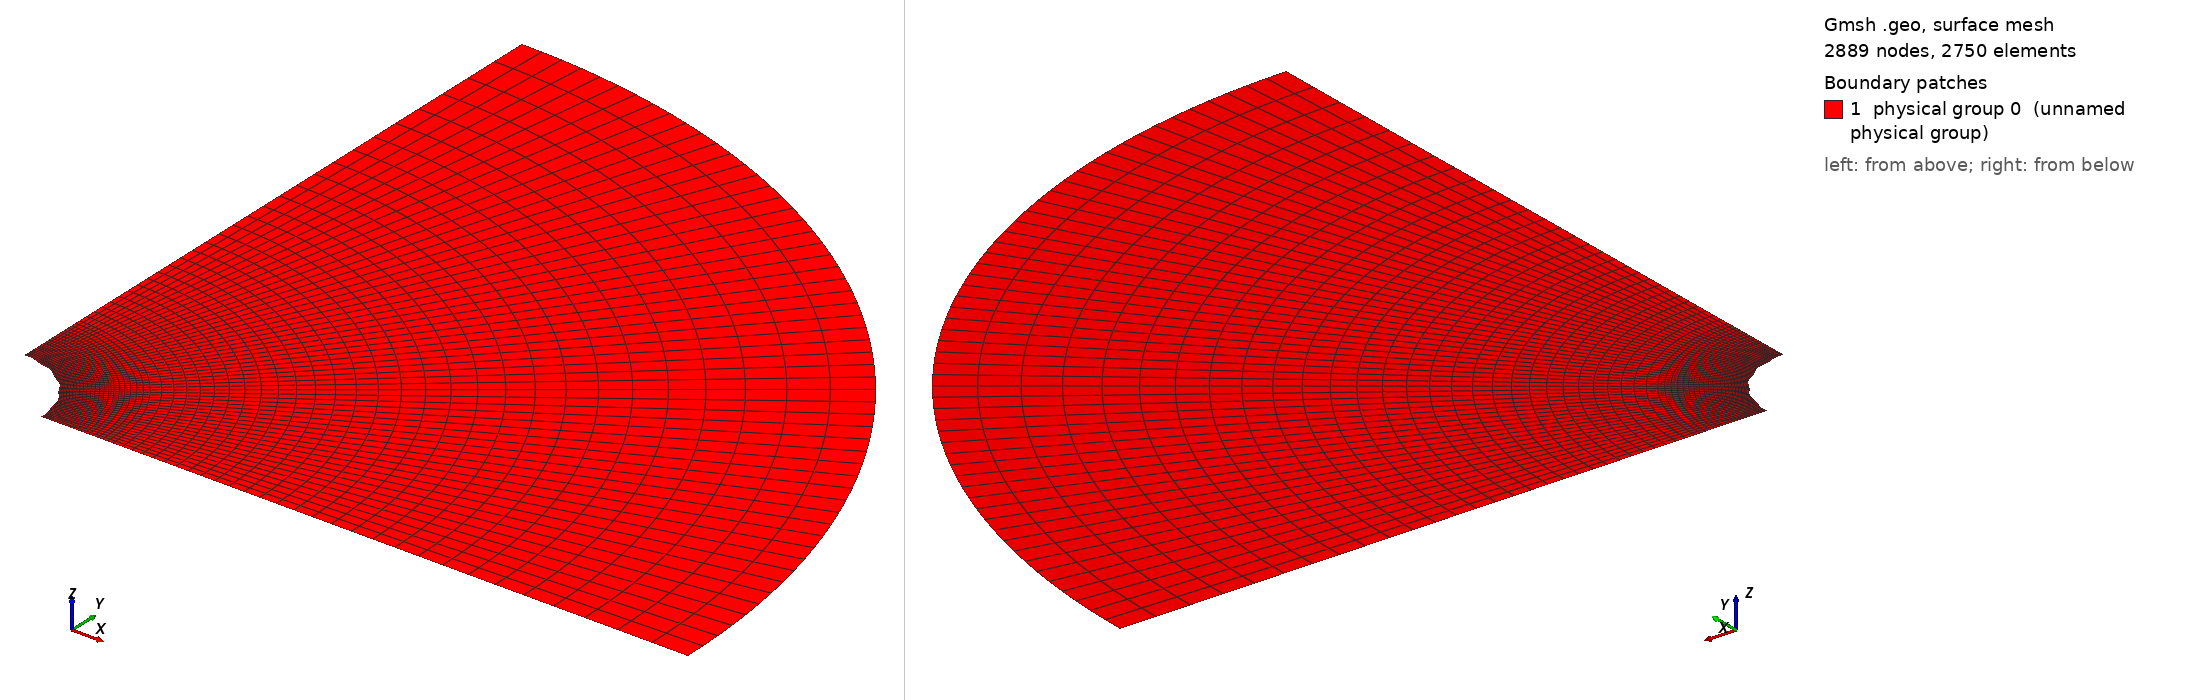

Gmsh geometry script, surface-meshed: 2889 nodes, 2750 surface elements. Boundary patches (legend numbers): 1 physical group 0 (unnamed physical group). Left view from above one corner, right view from below the opposite corner. Legend entries are the model's physical surfaces. The drawing asked Gmsh for element sizes between 1% and 20% of the model's largest extent; the script's own settings can give other sizes.

=== Cylinder_quarter_perturb7.geo (drawn) ===

lc = 0.1;//0.05;

r_outer = 1.; // radius of outer circle
r_out = 0.2; // radius of refined area
r_in = 0.1; // radius of inner circle 
H = 0.1; // height of cylinder
nb_slices_quarter = 55; //number of layers in one quarter OF CIRCLE
nb_rings = 21; // number of concentric cell rings
nb_layers_z = 1; // number of vertical layers

Point(1) = {0,0,0,lc}; // Center
Point(2) = {r_in,0,0,lc};
Point(3) = {r_out,0,0,lc};
Point(4) = {-r_in,0,0,lc};
Point(5) = {-r_out,0,0,lc};
Point(6) = {0,r_in,0,lc};
Point(7) = {0,r_out,0,lc};
Point(8) = {0,-r_in,0,lc};
Point(9) = {0,-r_out,0,lc};

Point(10) = {r_outer,0,0,lc};
Point(11) = {-r_outer,0,0,lc};
Point(12) = {0,r_outer,0,lc};
Point(13) = {0,-r_outer,0,lc};

Line(1) = {2,3};
Line(2) = {4,5};
Line(3) = {6,7};
Line(4) = {8,9};

//Construct the perturbed hole//
alpha = 1; //Frequency
M = 0;
M1 = 0.001; //0.01;//Amplitude
n = 36;//8; //number of pieces in one period

n_points = n*alpha-1; //Number of points for each quarter

alpha1=18*alpha;
alpha2 = alpha;
alpha3 = alpha;
alpha4 = alpha;
n_points1 = 32;
n_points2 = 1;
n_points3 = 1;
n_points4 = 1;

pList_1[0] = 2; //First point label for the 1st quarter

For i In {1:n_points1}
 //If(i>=1 && i<=4)
  //r = M1*Sin(alpha1*i*Pi/2/(n_points1+1))+r_in;
 //EndIf
  r = M1*Sin(alpha1*i*Pi/2/(n_points1+1))+r_in;
  pList_1[i] = newp;
  Point(pList_1[i]) = {r*Cos(i*Pi/2/(n_points1+1)), r*Sin(i*Pi/2/(n_points1+1)), 0, lc};
EndFor
pList_1[n_points1+1] = 6; //Last point label for the 1st quarter
Spline(newl) = pList_1[];

pList_2[0] = 6; //First point label for the 2nd quarter
For i In {1:n_points2}
  r = M*Sin(alpha2*i*Pi/2/(n_points2+1))+r_in;
  pList_2[i] = newp;
  Point(pList_2[i]) = {r*Cos(Pi/2+i*Pi/2/(n_points2+1)), r*Sin(Pi/2+i*Pi/2/(n_points2+1)), 0, lc};
EndFor
pList_2[n_points2+1] = 4; //Last point label for the 2nd quarter
Spline(newl) = pList_2[];

pList_3[0] = 4; //First point label for the 3rd quarter
For i In {1:n_points3}
  r = M*Sin(alpha3*i*Pi/2/(n_points3+1))+r_in;
  pList_3[i] = newp;
  Point(pList_3[i]) = {r*Cos(Pi+i*Pi/2/(n_points3+1)), r*Sin(Pi+i*Pi/2/(n_points3+1)), 0, lc};
EndFor
pList_3[n_points3+1] = 8; //Last point label for the 3rd quarter
Spline(newl) = pList_3[];


pList_4[0] = 8; //First point label for the 4th quarter
For i In {1:n_points4}
  r = M*Sin(alpha4*i*Pi/2/(n_points4+1))+r_in;
  pList_4[i] = newp;
  Point(pList_4[i]) = {r*Cos(1.5*Pi+i*Pi/2/(n_points4+1)), r*Sin(1.5*Pi+i*Pi/2/(n_points4+1)), 0, lc};
EndFor
pList_4[n_points4+1] = 2; //Last point label for the 4th quarter
Spline(newl) = pList_4[];

Circle(9) = {3, 1, 7};
Circle(10) = {7, 1, 5};
Circle(11) = {5, 1, 9};
Circle(12) = {9, 1, 3};

Transfinite Line {1,2,3,4} = Ceil(nb_rings+1) Using Progression 1.05;
Transfinite Line {5,9} = Ceil(nb_slices_quarter+1) Using Progression 1;
Transfinite Line {6,10} = Ceil(nb_slices_quarter+1) Using Progression 1;
Transfinite Line {7,11} = Ceil(nb_slices_quarter+1) Using Progression 1;
Transfinite Line {8,12} = Ceil(nb_slices_quarter+1) Using Progression 1;

Line Loop(13) = {1, 9, -3, -5};
Ruled Surface(14) = {13};
Line Loop(15) = {3, 10, -2, -6};
Ruled Surface(16) = {15};
Line Loop(17) = {2, 11, -4, -7};
Ruled Surface(18) = {17};
Line Loop(19) = {4, 12, -1, -8};
Ruled Surface(20) = {19};


Circle(21) = {10, 1, 12};
Circle(22) = {12, 1, 11};
Circle(23) = {11, 1, 13};
Circle(24) = {13, 1, 10};
Line(25) = {3, 10};
Line(26) = {7, 12};
Line(27) = {5, 11};
Line(28) = {9, 13};

Transfinite Line {21,22,23,24} = Ceil(nb_slices_quarter+1) Using Progression 1;
Transfinite Line {25,26,27,28} = 30 Using Progression 1.05;
Line Loop(31) = {25,21,-26,-9};
Plane Surface(32) = {31};
Line Loop(33) = {26,22,-27,-10};
Plane Surface(34) = {33};
Line Loop(35) = {27,23,-28,-11};
Plane Surface(36) = {35};
Line Loop(37) = {28,24,-25,-12};
Plane Surface(38) = {37};


Transfinite Surface {14,16,18,20};
Recombine Surface {14,16,18,20};
Transfinite Surface {32,34,36,38};
Recombine Surface {32,34,36,38};


//Extrude {0, 0, H} {
//  Surface{16, 14, 20, 18}; Layers{1}; Recombine;
//}
//Coherence;

//Physical Line(0) = {21, 22, 23, 24};
//Physical Line(1) = {5, 6, 7, 8};

//Physical Surface(0) = {14, 16, 18, 20};
//Physical Surface(1) = {32, 34, 36, 38};
Delete {
  Surface{16, 18, 20, 34, 36, 38};
}
Delete {
  Line{22, 23, 24, 28, 27, 10, 2, 11, 12, 4, 6, 7, 8};
}
Delete {
  Point{11, 13, 9, 5};
}
Delete {
  Point{46, 4, 47, 8, 48};
}
Physical Line(0) = {5};
Physical Line(1) = {25, 1};
Physical Line(2) = {21};
Physical Line(3) = {26, 3};
Physical Surface(0) = {14, 32};
